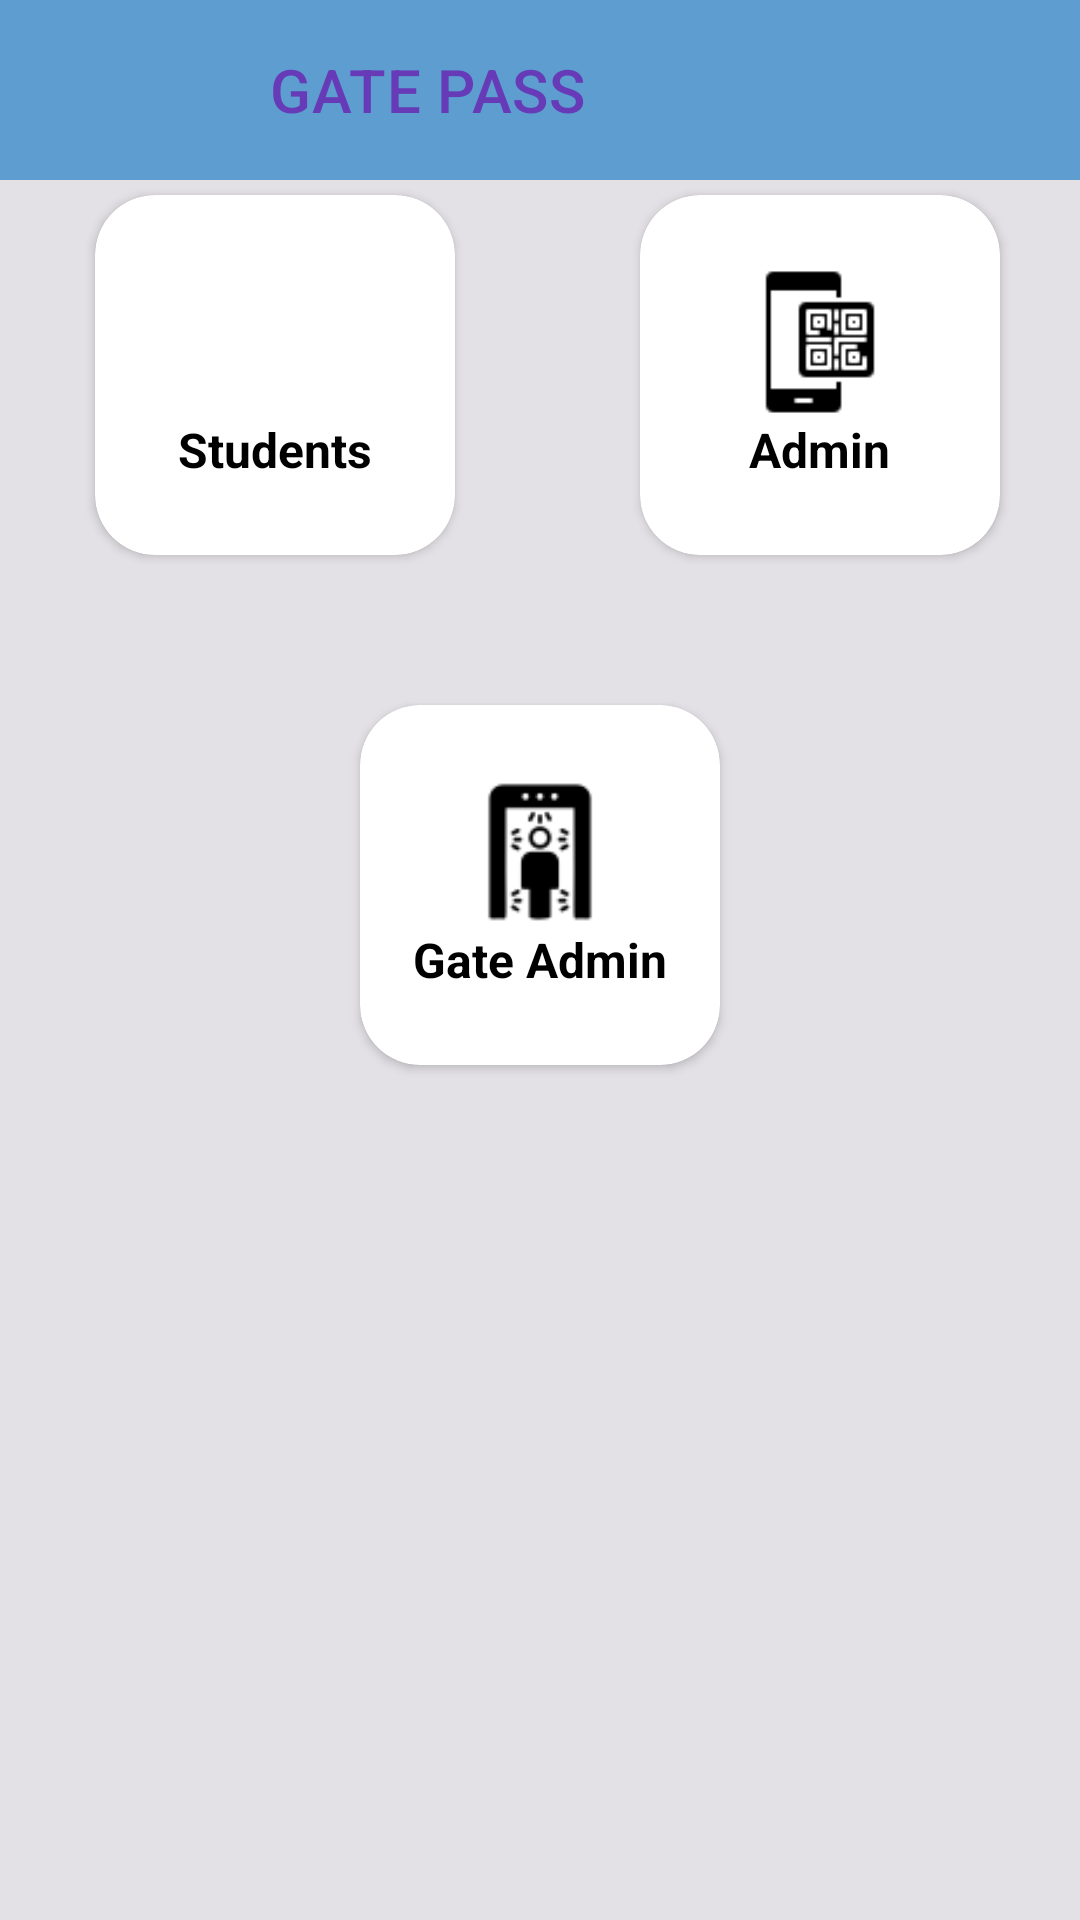

This screen was rendered from an Android layout file. Write that file and the resources it references.
<!-- AndroidManifest.xml: application theme Theme.MBITConnect -->
<!-- res/layout/activity_gate_pass.xml -->
<?xml version="1.0" encoding="utf-8"?>
<androidx.constraintlayout.widget.ConstraintLayout xmlns:android="http://schemas.android.com/apk/res/android"
    xmlns:app="http://schemas.android.com/apk/res-auto"
    xmlns:tools="http://schemas.android.com/tools"
    android:layout_width="match_parent"
    android:layout_height="match_parent"
    android:background="@drawable/ladingsection"
    tools:context=".GatePass">

    <androidx.appcompat.widget.Toolbar
        android:id="@+id/toolbar2"
        android:layout_width="match_parent"
        android:layout_height="60dp"
        android:layout_marginBottom="5dp"
        app:title="GATE PASS"
        app:titleMarginStart="90dp"
        app:titleTextColor="@color/colorPrimaryDark"
        android:background="@drawable/toolbarbg"
        app:layout_constraintEnd_toEndOf="parent"
        app:layout_constraintTop_toTopOf="parent"/>


    <androidx.cardview.widget.CardView
        android:id="@+id/studentcard"
        android:layout_width="120dp"
        android:layout_height="120dp"
        android:layout_margin="5dp"
        android:layout_marginStart="24dp"
        android:layout_marginEnd="5dp"
        android:layout_weight="1"
        app:cardCornerRadius="20dp"
        app:layout_constraintEnd_toStartOf="@+id/AdminCard"
        app:layout_constraintStart_toStartOf="parent"
        app:layout_constraintTop_toBottomOf="@+id/toolbar2">

        <LinearLayout
            android:layout_width="match_parent"
            android:layout_height="match_parent"
            android:gravity="center"
            android:orientation="vertical">


            <ImageView
                android:layout_width="50dp"
                android:layout_height="50dp"
                android:src="@drawable/idcard2" />

            <TextView
                android:layout_width="wrap_content"
                android:layout_height="wrap_content"
                android:text="Students"
                android:textColor="#000"
                android:textSize="16sp"
                android:textStyle="bold" />
        </LinearLayout>


    </androidx.cardview.widget.CardView>

    <androidx.cardview.widget.CardView
        android:id="@+id/AdminCard"
        android:layout_width="120dp"
        android:layout_height="120dp"
        android:layout_marginStart="30dp"
        android:layout_weight="1"
        app:cardCornerRadius="20dp"
        app:layout_constraintBottom_toBottomOf="@+id/studentcard"
        app:layout_constraintEnd_toEndOf="parent"
        app:layout_constraintHorizontal_bias="0.0"
        app:layout_constraintStart_toEndOf="@+id/studentcard"
        app:layout_constraintTop_toTopOf="@+id/studentcard"
        app:layout_constraintVertical_bias="0.0">

        <LinearLayout
            android:layout_width="match_parent"
            android:layout_height="match_parent"
            android:gravity="center"
            android:orientation="vertical">


            <ImageView
                android:layout_width="50dp"
                android:layout_height="50dp"
                android:src="@drawable/adminqr" />

            <TextView
                android:layout_width="wrap_content"
                android:layout_height="wrap_content"
                android:text="Admin"
                android:textColor="#000"
                android:textSize="16sp"
                android:textStyle="bold" />
        </LinearLayout>

    </androidx.cardview.widget.CardView>

    <androidx.cardview.widget.CardView
        android:id="@+id/AdminStaft"
        android:layout_width="120dp"
        android:layout_height="120dp"
        android:layout_marginTop="50dp"
        app:cardCornerRadius="20dp"
        app:layout_constraintEnd_toEndOf="parent"
        app:layout_constraintHorizontal_bias="0.50"
        app:layout_constraintStart_toStartOf="parent"
        app:layout_constraintTop_toBottomOf="@+id/AdminCard">

        <LinearLayout
            android:layout_width="match_parent"
            android:layout_height="match_parent"
            android:gravity="center"
            android:orientation="vertical">


            <ImageView
                android:layout_width="50dp"
                android:layout_height="50dp"
                android:src="@drawable/gatestaf" />

            <TextView
                android:layout_width="wrap_content"
                android:layout_height="wrap_content"
                android:text="Gate Admin"
                android:textColor="#000"
                android:textSize="16sp"
                android:textStyle="bold" />
        </LinearLayout>


    </androidx.cardview.widget.CardView>


</androidx.constraintlayout.widget.ConstraintLayout>
<!-- resources referenced by this layout -->
<resources>
  <color name="colorPrimaryDark">#673AB7</color>
  <!-- drawable adminqr: png bitmap (drawable, 679 bytes) -->
  <!-- drawable gatestaf: png bitmap (drawable, 1498 bytes) -->
  <!-- drawable ladingsection (drawable) -->
  <?xml version="1.0" encoding="utf-8"?>
  <shape xmlns:android="http://schemas.android.com/apk/res/android">
  
      <solid
          android:color="#D5DEDCE0"/>
  </shape>
  <!-- drawable toolbarbg (drawable) -->
  <?xml version="1.0" encoding="utf-8"?>
  <shape xmlns:android="http://schemas.android.com/apk/res/android">
  
      <gradient
          android:startColor="@color/ligth_blue"
          android:endColor="@color/ligth_blue"
          android:angle="45"/>
  </shape>
  <style name="Theme.MBITConnect" parent="Theme.MaterialComponents.DayNight.NoActionBar">
          
          <item name="colorPrimary">@color/purple_500</item>
          <item name="colorPrimaryVariant">@color/purple_700</item>
          <item name="colorOnPrimary">@color/white</item>
          
          <item name="colorSecondary">@color/teal_200</item>
          <item name="colorSecondaryVariant">@color/teal_700</item>
          <item name="colorOnSecondary">@color/black</item>
          
          <item name="android:statusBarColor">@color/ligth_blue</item>
          
      </style>
  <color name="ligth_blue">#5D9DCF</color>
  <color name="purple_500">#FF6200EE</color>
  <color name="purple_700">#FF3700B3</color>
  <color name="white">#FFFFFFFF</color>
  <color name="teal_200">#FF03DAC5</color>
  <color name="teal_700">#FF018786</color>
  <color name="black">#FF000000</color>
</resources>
